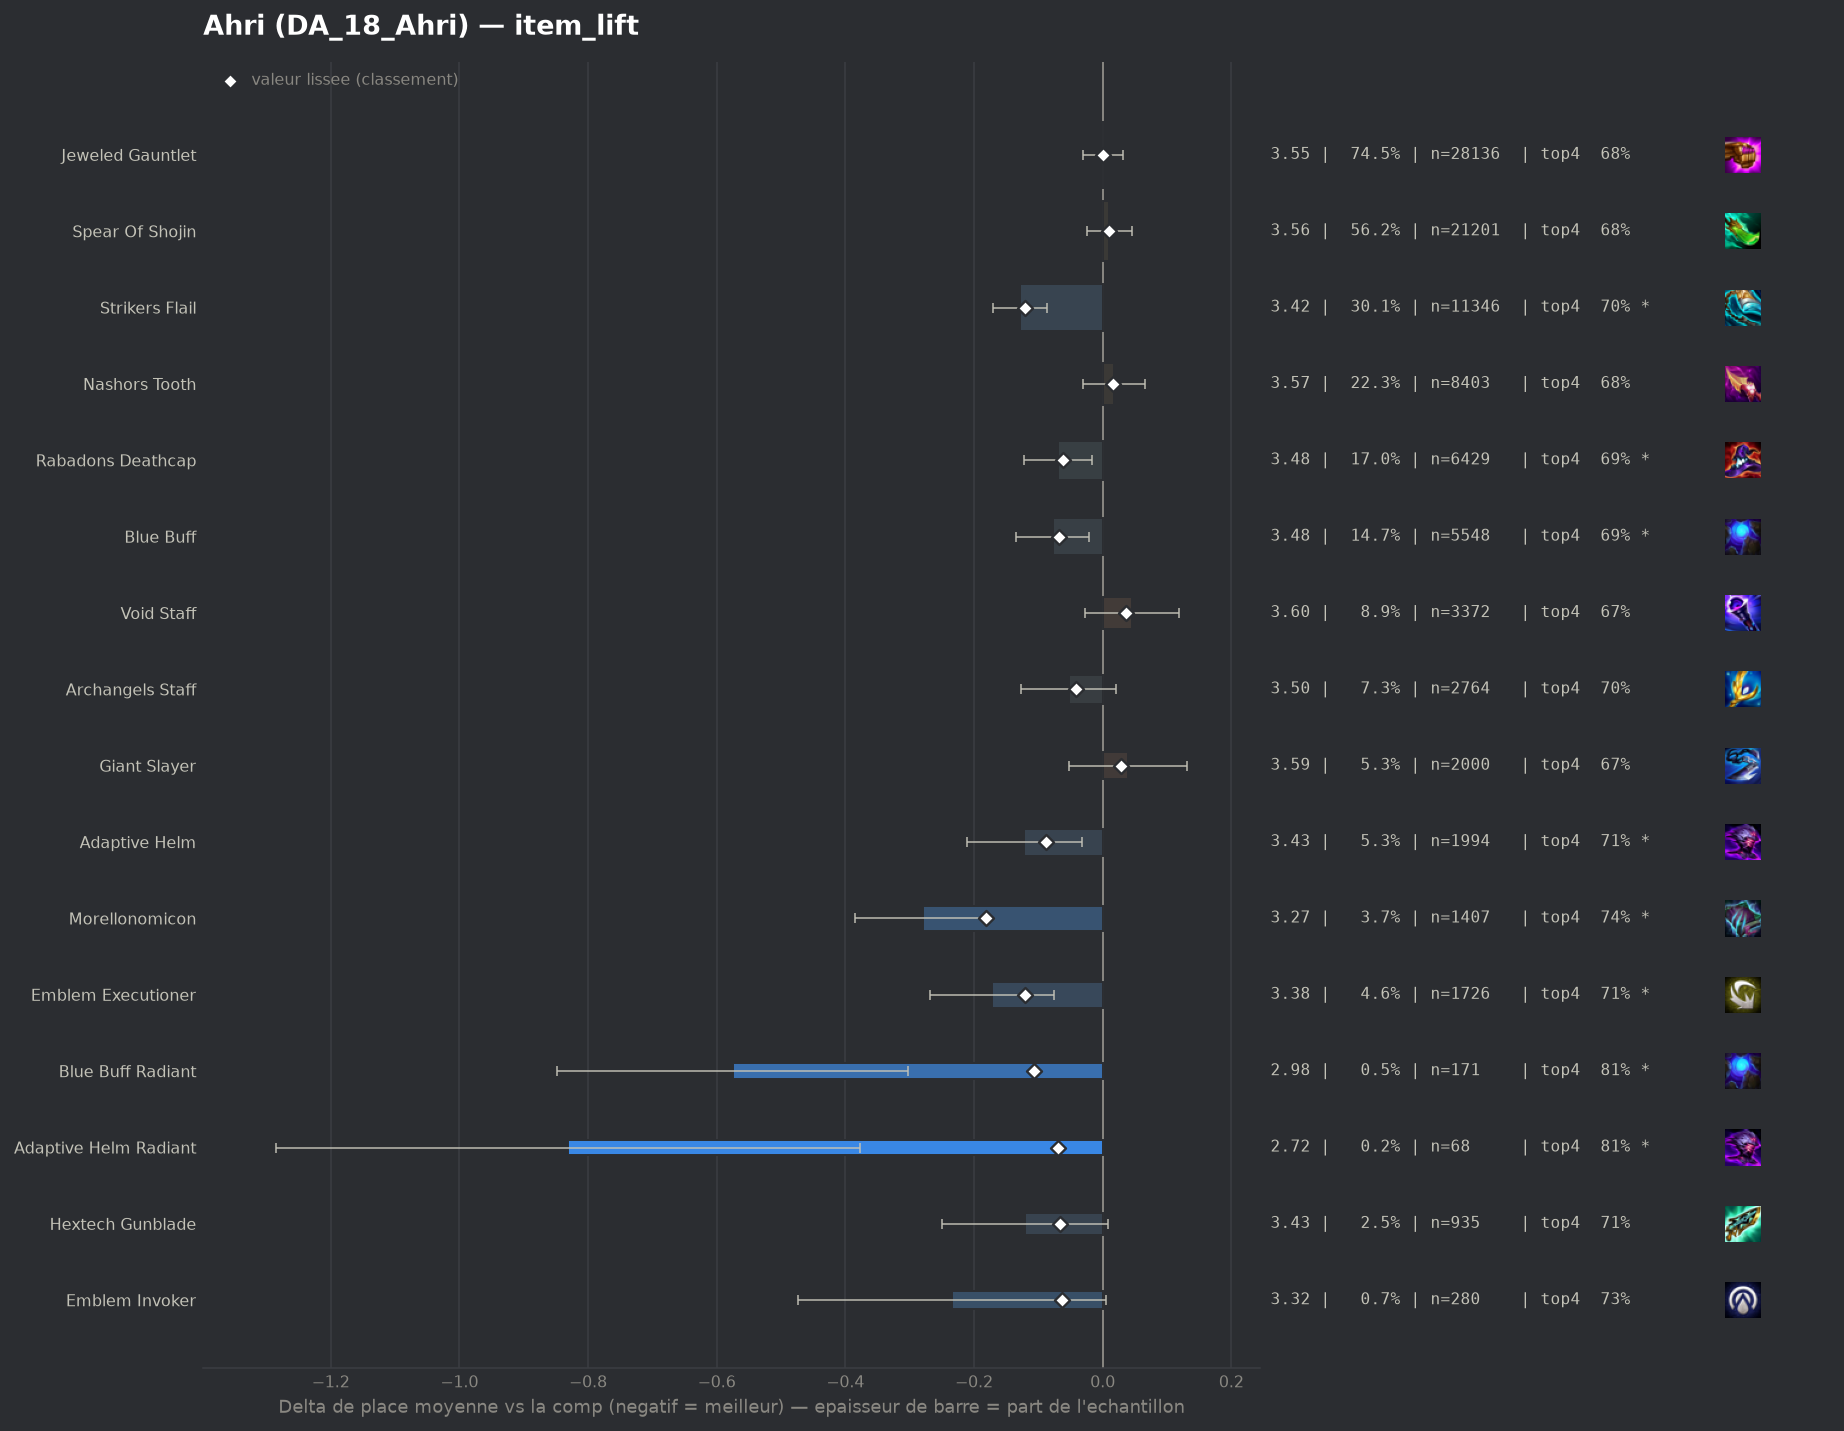

The file beside this chart, header and first rows:
group, label, n, share, avg_place, shrunk_avg, score, d_avg, d_avg_pess, impact, d_top4, win, top2, top4, sd, z, p, significant
pepite, Morellonomicon, 1407, 0.03727, 3.271, 3.369, -0.182, -0.28, -0.176, 0.0068, 0.056, 0.2217, 0.4385, 0.737, 1.959, -5.27, 0.0, True
populaire, Strikers Flail, 11346, 0.3005, 3.423, 3.431, -0.121, -0.129, -0.086, 0.0363, 0.0223, 0.2161, 0.4083, 0.7033, 2.024, -5.95, 0.0, True
pepite, Emblem Executioner, 1726, 0.04572, 3.38, 3.432, -0.12, -0.172, -0.075, 0.0055, 0.0258, 0.2207, 0.4166, 0.7068, 2.016, -3.46, 0.00054, True
pepite, Blue Buff Radiant, 171, 0.004529, 2.977, 3.446, -0.106, -0.575, -0.302, 0.0005, 0.126, 0.2807, 0.4503, 0.807, 1.819, -4.12, 4e-05, True
populaire, Adaptive Helm, 1994, 0.05282, 3.43, 3.464, -0.088, -0.122, -0.032, 0.0047, 0.0326, 0.2036, 0.3826, 0.7136, 1.984, -2.67, 0.0077, True
pepite, Adaptive Helm Radiant, 68, 0.001801, 2.721, 3.483, -0.069, -0.831, -0.377, 0.0001, 0.1278, 0.3676, 0.5735, 0.8088, 1.909, -3.59, 0.00033, True
populaire, Blue Buff, 5548, 0.147, 3.475, 3.484, -0.068, -0.077, -0.021, 0.01, 0.0138, 0.2004, 0.3841, 0.6948, 1.996, -2.68, 0.0073, True
pepite, Hextech Gunblade, 935, 0.02477, 3.432, 3.486, -0.066, -0.12, 0.0, 0.0016, 0.0248, 0.2043, 0.3914, 0.7059, 1.985, -1.82, 0.06841, False
pepite, Emblem Invoker, 280, 0.007417, 3.318, 3.489, -0.063, -0.234, 0.0, 0.0005, 0.0475, 0.2393, 0.4286, 0.7286, 2.033, -1.92, 0.05486, False
populaire, Rabadons Deathcap, 6429, 0.1703, 3.483, 3.49, -0.062, -0.069, -0.016, 0.0106, 0.0094, 0.1982, 0.3834, 0.6905, 1.994, -2.57, 0.01025, True
, Spear Of Shojin Radiant, 157, 0.004159, 3.236, 3.497, -0.054, -0.316, -0.001, 0.0002, 0.0769, 0.2293, 0.4522, 0.758, 2.01, -1.97, 0.04914, False
, Jeweled Gauntlet Radiant, 339, 0.008979, 3.381, 3.499, -0.053, -0.171, 0.0, 0.0005, 0.0269, 0.1947, 0.4012, 0.708, 1.949, -1.61, 0.1071, False
, Hand Of Justice, 148, 0.00392, 3.291, 3.509, -0.043, -0.261, 0.0, 0.0002, 0.0487, 0.2162, 0.4324, 0.7297, 1.908, -1.66, 0.09624, False
populaire, Archangels Staff, 2764, 0.07321, 3.499, 3.51, -0.042, -0.053, 0.0, 0.0031, 0.0194, 0.1686, 0.3661, 0.7004, 1.899, -1.42, 0.1558, False
, Strikers Flail Radiant, 121, 0.003205, 3.289, 3.516, -0.036, -0.263, 0.0, 0.0001, 0.0793, 0.1983, 0.3967, 0.7603, 1.843, -1.56, 0.1176, False
, Nashors Tooth Radiant, 138, 0.003655, 3.428, 3.533, -0.019, -0.124, 0.0, 0.0001, 0.0726, 0.2101, 0.3551, 0.7536, 1.918, -0.76, 0.4471, False
, Rabadons Deathcap Radiant, 165, 0.004371, 3.461, 3.536, -0.016, -0.091, 0.0, 0.0001, 0.022, 0.1879, 0.3758, 0.703, 1.924, -0.61, 0.5431, False
, Emblem Lunar, 148, 0.00392, 3.486, 3.541, -0.011, -0.065, 0.0, 0.0, 0.0149, 0.2095, 0.4054, 0.6959, 2.071, -0.38, 0.7012, False
populaire, Jeweled Gauntlet, 28136, 0.7453, 3.552, 3.552, 0.001, 0.001, 0.0, -0.0004, -0.0002, 0.1952, 0.3768, 0.6808, 2.037, 0.03, 0.9736, False
, Eternal Pact, 292, 0.007734, 3.562, 3.555, 0.003, 0.01, 0.0, -0.0, 0.0073, 0.1815, 0.3664, 0.6884, 2.012, 0.08, 0.9345, False
, Ludens Tempest, 495, 0.01311, 3.576, 3.561, 0.009, 0.024, 0.0, -0.0001, -0.0124, 0.2, 0.3859, 0.6687, 2.086, 0.25, 0.8005, False
populaire, Spear Of Shojin, 21201, 0.5616, 3.562, 3.562, 0.01, 0.01, 0.0, -0.0056, -0.0025, 0.1934, 0.3766, 0.6786, 2.042, 0.59, 0.5522, False
populaire, Nashors Tooth, 8403, 0.2226, 3.57, 3.568, 0.016, 0.018, 0.0, -0.0036, -0.0017, 0.1878, 0.3733, 0.6794, 2.03, 0.72, 0.4688, False
, Emblem Flora Fatalis Augment, 453, 0.012, 3.607, 3.573, 0.021, 0.055, 0.0, -0.0002, -0.0078, 0.1656, 0.34, 0.6733, 1.934, 0.6, 0.5466, False
populaire, Giant Slayer, 2000, 0.05298, 3.591, 3.58, 0.028, 0.039, 0.0, -0.0015, -0.0131, 0.19, 0.3695, 0.668, 2.053, 0.83, 0.4066, False
, Emblem Primal, 62, 0.001642, 3.919, 3.58, 0.028, 0.367, 0.0, -0.0, -0.0682, 0.1935, 0.2903, 0.6129, 2.172, 1.33, 0.1832, False
, Tacticians Crown, 60, 0.001589, 3.933, 3.58, 0.028, 0.381, 0.0, -0.0, -0.0811, 0.1167, 0.3, 0.6, 2.024, 1.46, 0.1447, False
, Lich Bane, 48, 0.001271, 4.062, 3.582, 0.031, 0.511, 0.0, -0.0, -0.1186, 0.1667, 0.25, 0.5625, 2.056, 1.72, 0.08547, False
, Emblem Flora Fatalis, 309, 0.008185, 3.667, 3.585, 0.033, 0.115, 0.0, -0.0003, -0.0306, 0.1909, 0.3657, 0.6505, 2.097, 0.96, 0.338, False
, Zhonyas Paradox, 52, 0.001377, 4.115, 3.588, 0.036, 0.563, 0.02, -0.0001, -0.0849, 0.0962, 0.2692, 0.5962, 1.997, 2.03, 0.042, False
populaire, Void Staff, 3372, 0.08932, 3.598, 3.589, 0.037, 0.046, 0.0, -0.0033, -0.0064, 0.1788, 0.3754, 0.6747, 2.05, 1.24, 0.2152, False
, Red Buff, 643, 0.01703, 3.684, 3.613, 0.061, 0.132, 0.0, -0.001, -0.0356, 0.2084, 0.3764, 0.6454, 2.156, 1.55, 0.1223, False
, Manazane, 464, 0.01229, 3.739, 3.623, 0.071, 0.187, 0.0, -0.0009, -0.0496, 0.1746, 0.3384, 0.6315, 2.076, 1.93, 0.05334, False
, Blighting Jewel, 76, 0.002013, 4.355, 3.625, 0.073, 0.803, 0.345, -0.0001, -0.1021, 0.0658, 0.1842, 0.5789, 2.037, 3.43, 0.00059, True
, Guinsoos Rageblade, 387, 0.01025, 3.788, 3.632, 0.08, 0.236, 0.031, -0.0008, -0.0376, 0.168, 0.3075, 0.6434, 2.045, 2.26, 0.02379, True
, Dawncore, 191, 0.005059, 4.141, 3.671, 0.119, 0.589, 0.305, -0.0006, -0.1051, 0.0995, 0.2618, 0.5759, 2.002, 4.06, 5e-05, True
, Component Tear Of The Goddess, 80, 0.002119, 4.812, 3.673, 0.121, 1.261, 0.753, -0.0003, -0.2561, 0.1375, 0.2125, 0.425, 2.314, 4.87, 0.0, True
, Component Needlessly Large Rod, 115, 0.003046, 4.583, 3.688, 0.136, 1.031, 0.623, -0.0004, -0.2115, 0.1217, 0.2087, 0.4696, 2.226, 4.96, 0.0, True
, Emblem Blackthorn, 136, 0.003602, 4.463, 3.691, 0.139, 0.911, 0.602, -0.0005, -0.1811, 0.0515, 0.1544, 0.5, 1.835, 5.78, 0.0, True
, Component Sparring Gloves, 91, 0.00241, 5.659, 3.779, 0.227, 2.107, 1.697, -0.0005, -0.4393, 0.0659, 0.1099, 0.2418, 1.996, 10.06, 0.0, True
